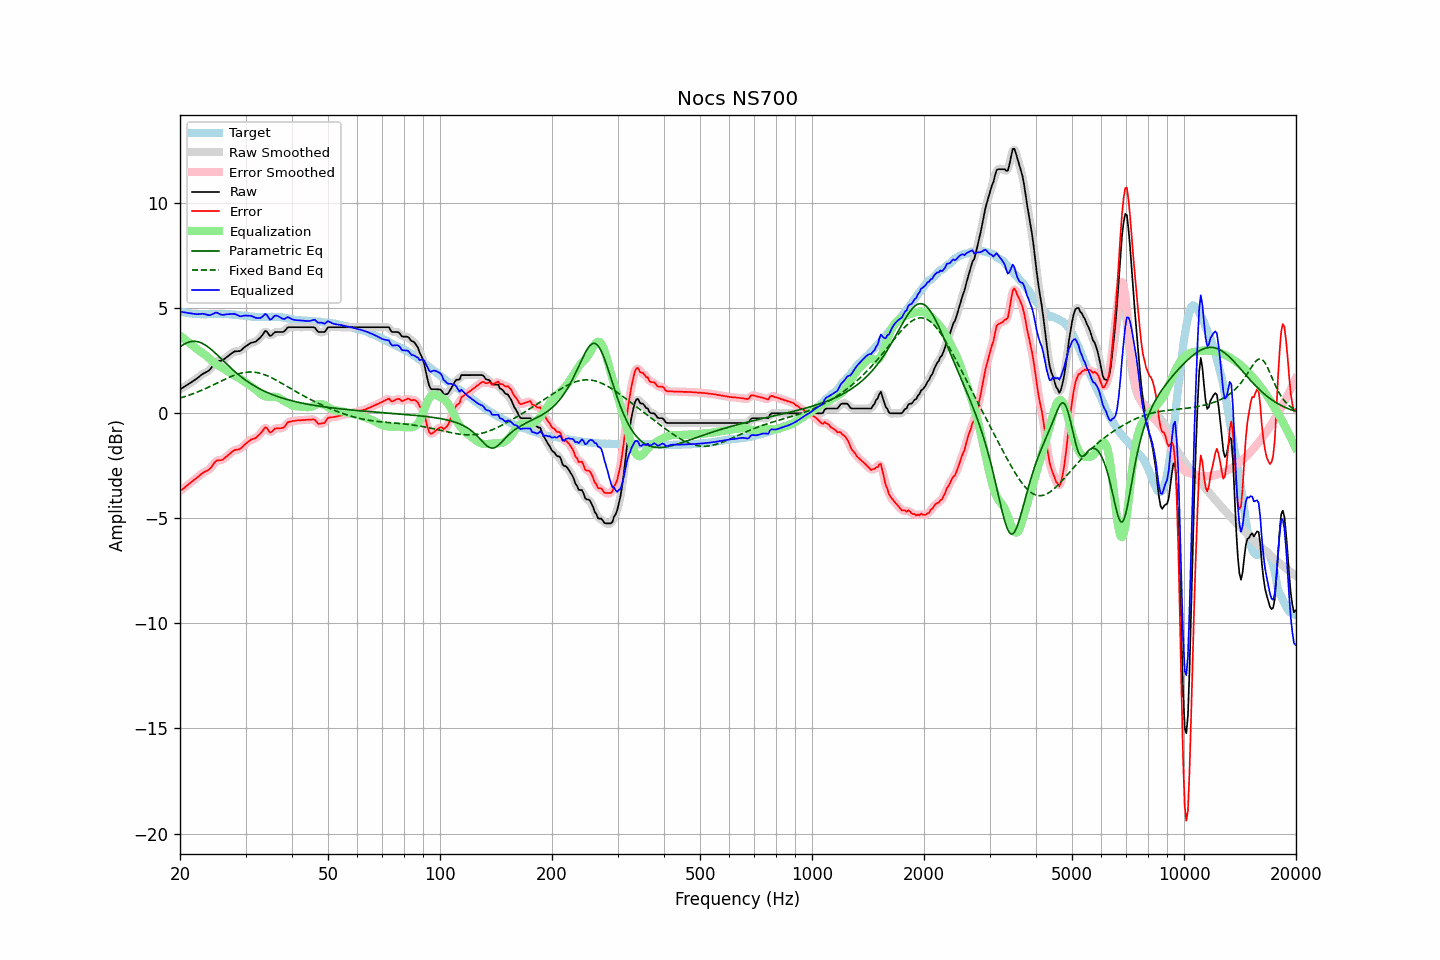

The table this chart was drawn from, first rows:
frequency, raw, error, smoothed, error_smoothed, equalization, parametric_eq, fixed_band_eq, equalized_raw, equalized_smoothed, target
20.00, 1.14, -3.71, 1.14, -3.70, 3.70, 3.16, 0.73, 4.84, 4.85, 4.85
20.20, 1.19, -3.64, 1.19, -3.64, 3.64, 3.21, 0.75, 4.83, 4.83, 4.83
20.40, 1.23, -3.59, 1.23, -3.58, 3.58, 3.26, 0.77, 4.81, 4.81, 4.82
20.61, 1.28, -3.53, 1.28, -3.52, 3.52, 3.31, 0.80, 4.80, 4.80, 4.81
20.81, 1.33, -3.45, 1.33, -3.46, 3.46, 3.35, 0.82, 4.79, 4.79, 4.79
21.02, 1.37, -3.40, 1.38, -3.40, 3.40, 3.38, 0.85, 4.77, 4.78, 4.78
21.23, 1.43, -3.33, 1.43, -3.34, 3.34, 3.40, 0.87, 4.77, 4.77, 4.76
21.44, 1.48, -3.27, 1.48, -3.27, 3.28, 3.42, 0.90, 4.76, 4.76, 4.75
21.66, 1.53, -3.21, 1.53, -3.21, 3.21, 3.43, 0.93, 4.74, 4.74, 4.74
21.87, 1.58, -3.15, 1.58, -3.16, 3.15, 3.43, 0.96, 4.73, 4.73, 4.73
22.09, 1.63, -3.10, 1.63, -3.10, 3.09, 3.42, 0.99, 4.72, 4.72, 4.73
22.31, 1.69, -3.03, 1.69, -3.03, 3.03, 3.41, 1.02, 4.72, 4.72, 4.72
22.54, 1.75, -2.97, 1.75, -2.97, 2.97, 3.39, 1.05, 4.72, 4.72, 4.72
22.76, 1.81, -2.90, 1.81, -2.91, 2.92, 3.36, 1.08, 4.73, 4.73, 4.71
22.99, 1.87, -2.85, 1.86, -2.85, 2.87, 3.33, 1.12, 4.74, 4.74, 4.72
23.22, 1.91, -2.80, 1.91, -2.80, 2.82, 3.28, 1.15, 4.73, 4.73, 4.71
23.45, 1.95, -2.76, 1.95, -2.77, 2.76, 3.24, 1.18, 4.71, 4.71, 4.71
23.69, 1.99, -2.73, 1.99, -2.73, 2.70, 3.18, 1.22, 4.69, 4.69, 4.72
23.92, 2.04, -2.68, 2.05, -2.67, 2.63, 3.13, 1.25, 4.67, 4.68, 4.72
24.16, 2.12, -2.61, 2.12, -2.60, 2.56, 3.07, 1.29, 4.68, 4.68, 4.73
24.40, 2.22, -2.51, 2.22, -2.50, 2.49, 3.00, 1.33, 4.71, 4.71, 4.73
24.65, 2.32, -2.41, 2.33, -2.40, 2.43, 2.93, 1.36, 4.75, 4.75, 4.73
24.89, 2.43, -2.29, 2.41, -2.31, 2.37, 2.86, 1.40, 4.80, 4.78, 4.73
25.14, 2.48, -2.24, 2.47, -2.25, 2.31, 2.79, 1.44, 4.79, 4.78, 4.73
25.39, 2.49, -2.23, 2.49, -2.23, 2.26, 2.72, 1.47, 4.75, 4.75, 4.72
25.65, 2.50, -2.23, 2.50, -2.23, 2.22, 2.64, 1.51, 4.72, 4.72, 4.73
25.91, 2.51, -2.22, 2.52, -2.21, 2.18, 2.57, 1.55, 4.69, 4.69, 4.73
26.16, 2.55, -2.18, 2.55, -2.17, 2.14, 2.50, 1.59, 4.69, 4.69, 4.73
26.43, 2.61, -2.11, 2.61, -2.12, 2.09, 2.42, 1.62, 4.70, 4.70, 4.72
26.69, 2.67, -2.05, 2.67, -2.05, 2.04, 2.35, 1.66, 4.71, 4.71, 4.72
26.96, 2.73, -1.99, 2.73, -1.99, 1.99, 2.27, 1.69, 4.72, 4.72, 4.72
27.23, 2.79, -1.93, 2.79, -1.92, 1.93, 2.20, 1.73, 4.72, 4.72, 4.72
27.50, 2.85, -1.86, 2.85, -1.86, 1.88, 2.13, 1.76, 4.73, 4.73, 4.71
27.77, 2.90, -1.79, 2.90, -1.80, 1.83, 2.06, 1.79, 4.73, 4.73, 4.70
28.05, 2.95, -1.74, 2.94, -1.75, 1.79, 1.99, 1.82, 4.74, 4.72, 4.69
28.33, 2.95, -1.73, 2.95, -1.73, 1.75, 1.93, 1.85, 4.70, 4.70, 4.68
28.62, 2.96, -1.72, 2.96, -1.72, 1.71, 1.86, 1.87, 4.67, 4.66, 4.68
28.90, 2.96, -1.71, 2.97, -1.70, 1.66, 1.80, 1.89, 4.62, 4.63, 4.67
29.19, 3.00, -1.66, 3.01, -1.65, 1.62, 1.74, 1.91, 4.62, 4.63, 4.66
29.48, 3.07, -1.59, 3.07, -1.59, 1.57, 1.68, 1.93, 4.64, 4.63, 4.66
29.78, 3.14, -1.51, 3.13, -1.51, 1.51, 1.62, 1.94, 4.65, 4.65, 4.65
30.08, 3.20, -1.44, 3.20, -1.44, 1.46, 1.57, 1.95, 4.65, 4.65, 4.63
30.38, 3.25, -1.38, 3.25, -1.38, 1.40, 1.51, 1.96, 4.65, 4.65, 4.63
30.68, 3.30, -1.32, 3.30, -1.32, 1.34, 1.46, 1.97, 4.64, 4.64, 4.62
30.99, 3.35, -1.26, 3.34, -1.27, 1.29, 1.41, 1.97, 4.64, 4.63, 4.61
31.30, 3.37, -1.23, 3.37, -1.23, 1.25, 1.36, 1.97, 4.61, 4.61, 4.60
31.61, 3.39, -1.21, 3.39, -1.20, 1.19, 1.32, 1.96, 4.58, 4.58, 4.60
31.93, 3.41, -1.18, 3.42, -1.17, 1.13, 1.27, 1.95, 4.54, 4.56, 4.59
32.24, 3.47, -1.11, 3.47, -1.12, 1.07, 1.23, 1.94, 4.54, 4.53, 4.58
32.57, 3.54, -1.04, 3.53, -1.05, 0.99, 1.19, 1.92, 4.53, 4.53, 4.58
32.89, 3.61, -0.97, 3.61, -0.96, 0.93, 1.15, 1.90, 4.54, 4.54, 4.58
33.22, 3.70, -0.87, 3.72, -0.86, 0.88, 1.11, 1.88, 4.58, 4.60, 4.57
33.55, 3.81, -0.77, 3.82, -0.76, 0.84, 1.07, 1.85, 4.65, 4.66, 4.58
33.89, 3.92, -0.67, 3.88, -0.70, 0.81, 1.04, 1.83, 4.73, 4.69, 4.59
34.23, 3.89, -0.70, 3.86, -0.73, 0.79, 1.00, 1.80, 4.68, 4.65, 4.59
34.57, 3.78, -0.81, 3.79, -0.80, 0.78, 0.97, 1.76, 4.56, 4.57, 4.59
34.92, 3.68, -0.91, 3.72, -0.87, 0.78, 0.94, 1.73, 4.46, 4.50, 4.59
35.27, 3.71, -0.89, 3.72, -0.87, 0.78, 0.90, 1.69, 4.49, 4.50, 4.60
35.62, 3.79, -0.80, 3.78, -0.82, 0.79, 0.87, 1.65, 4.58, 4.56, 4.59
35.97, 3.86, -0.73, 3.84, -0.75, 0.79, 0.85, 1.61, 4.65, 4.63, 4.59
... 635 more rows
